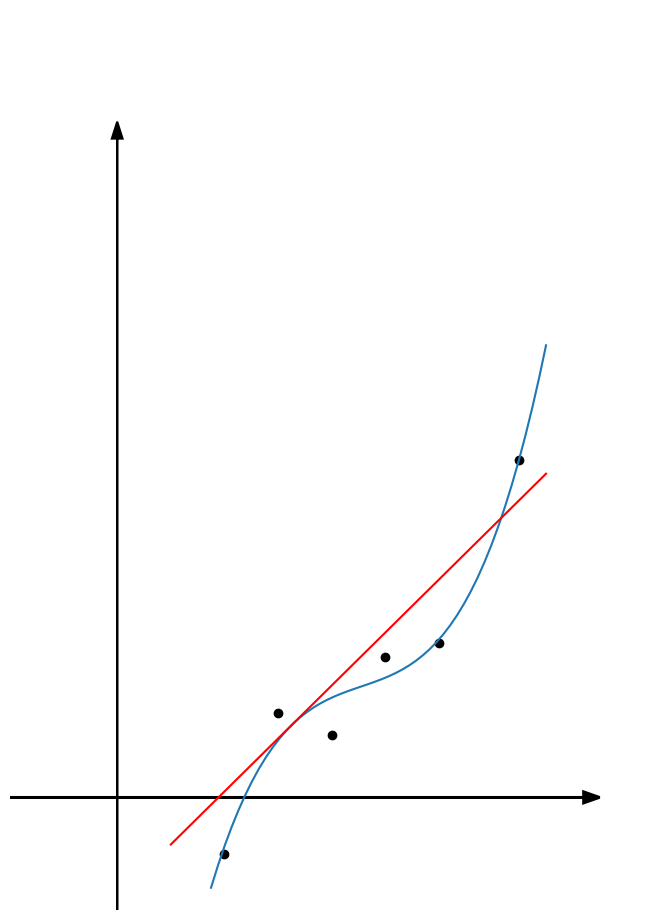

Write Python code to recreate this figure. (Note: this script raises an exception after producing the figure.)
#!/usr/bin/python3
# coding: utf-8

#Este trabalho está licenciado sob a Licença
#Creative Commons Atribuição-CompartilhaIgual 3.0 Não Adaptada.
#Para ver uma cópia desta licença, visite
#http://creativecommons.org/licenses/by-sa/3.0/
#ou envie uma carta para Creative Commons,
#PO Box 1866, Mountain View, CA 94042, USA.

from math import *
import matplotlib.pyplot as plt
import numpy as np
import scipy as sci
from scipy import optimize

fig = plt.figure(figsize=(8.3,11.7), dpi=300)
ax = plt.subplot(111)

ax.axis("off")
ax.set_xlim((-2,10))
plt.arrow(-2,0,11,0,**{"linewidth":2, "head_width":0.2, "length_includes_head":True, "facecolor":'black'})

ax.set_ylim((-2,14))
plt.arrow(0,-2,0,14,**{"linewidth":1.5, "head_width":0.2, "length_includes_head":True, "facecolor":'black'})

xdata = np.array([2, 3, 4, 5, 6, 7.5])
ydata = np.array([-1, 1.5, 1.1, 2.5, 2.75, 6])
plt.plot(xdata,ydata,'ko')

def fun(x,a,b,c,d):
    return a + b*x + c*x**2 + d*x**3

xx = np.linspace(1.75, 8)
popt, pcov = sci.optimize.curve_fit(fun,xdata,ydata)
print(popt)
plt.plot(xx,fun(xx,*popt))

def dfun(x,a,b,c,d):
    return b + 2*c*x + 3*d*x**2

def tan(x0,x,a,b,c,d):
    return dfun(x0,a,b,c,d)*(x-x0)+fun(x0,a,b,c,d)

x0 = 3.25
xx = np.linspace(1,8)
yy = tan(x0,xx,*popt)
plt.plot(xx,yy,'r-')

plt.savefig("capa.pdf", papertype='a4', bbox_inches='tight')

